Dataset: dataset (GitHub, sinchana1408/Tomato_maturity_detection_and_Harvest_RecommendationSystem). Classes: breaker, green, pink, red, turner.

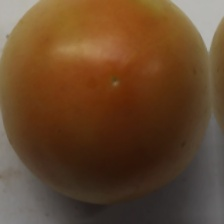
Label: turner

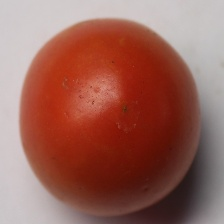
Label: red

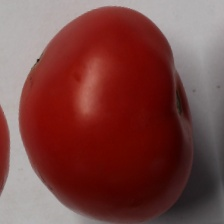
Label: red

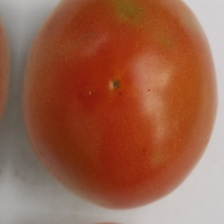
Label: pink

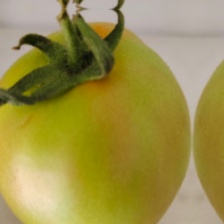
Label: breaker

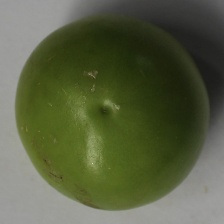
Label: green
